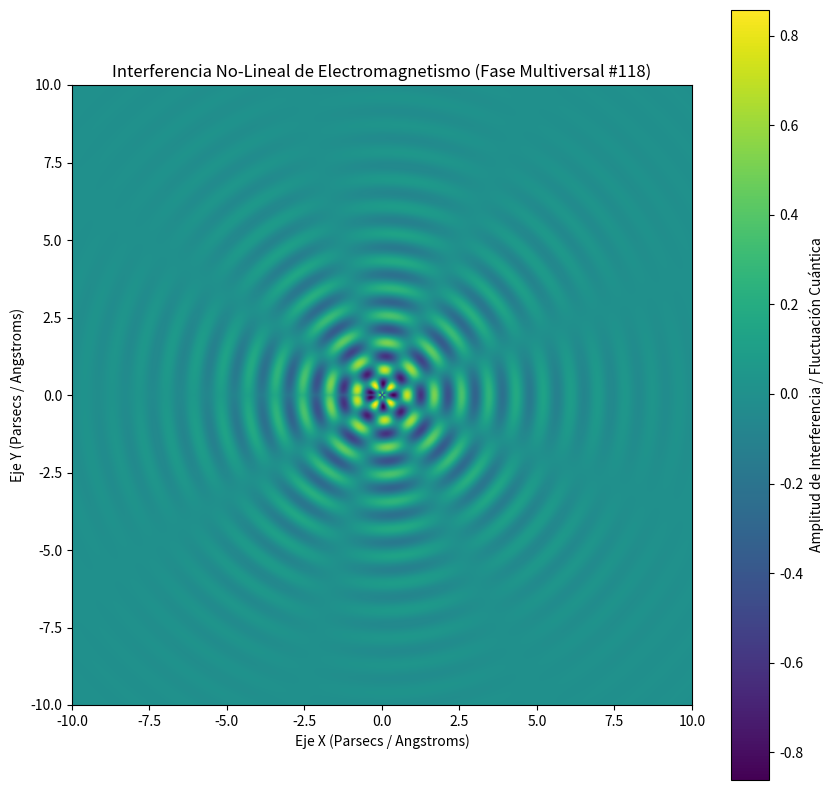

The script that saved this image:
%matplotlib inline
# Simulación Multiversal: Electromagnetismo - Variante 118
import numpy as np
import matplotlib.pyplot as plt

# Parámetros Físicos No-Lineales
omega_1 = 7.14
omega_2 = 4.291
lambda_decay = 0.39
phase_shift = 1.993

x = np.linspace(-10, 10, 800)
y = np.linspace(-10, 10, 800)
X, Y = np.meshgrid(x, y)

# Dinámica de Fluidos / Campos Tensor-Escalares (Fase Multiversal)
R = np.sqrt(X**2 + Y**2) + 1e-5
Z = (np.sin(omega_1 * R + phase_shift) * np.cos(omega_2 * np.arctan2(Y, X))) * np.exp(-lambda_decay * R)

plt.figure(figsize=(10, 10))
plt.imshow(Z, cmap='viridis', extent=[-10, 10, -10, 10], origin='lower')
plt.colorbar(label='Amplitud de Interferencia / Fluctuación Cuántica')
plt.title(r'Interferencia No-Lineal de Electromagnetismo (Fase Multiversal #118)')
plt.xlabel('Eje X (Parsecs / Angstroms)')
plt.ylabel('Eje Y (Parsecs / Angstroms)')
plt.show()
